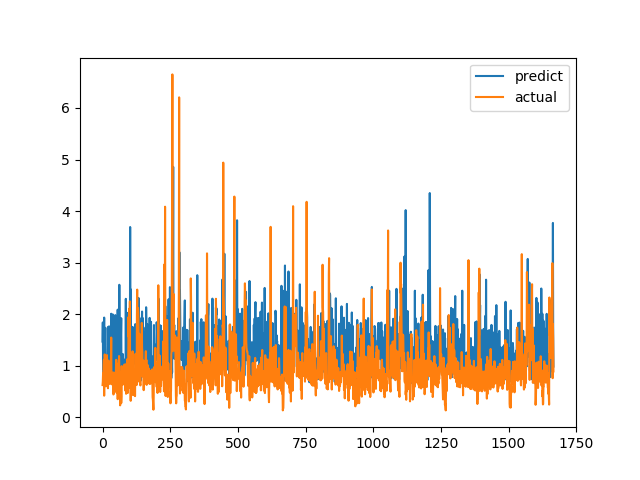

The file beside this chart, header and first rows:
predict, actual
1.468, 0.6238
1.839, 0.6915
0.9401, 0.8558
1.282, 0.7094
0.7026, 1.015
1.248, 1.116
1.933, 0.4183
0.8856, 1.002
1.526, 1.219
1.405, 1.143
1.735, 0.6528
1.183, 0.6747
1.208, 0.601
0.9604, 0.6695
0.9092, 0.6538
0.7083, 0.7814
0.9041, 1.206
1.037, 0.8469
1.182, 0.8286
1.178, 0.6482
1.751, 0.5624
1.135, 0.7183
1.599, 1.1
1.053, 0.9542
1.763, 0.729
1.479, 0.6694
0.7696, 0.8631
0.7788, 0.6465
0.7554, 0.8223
1.45, 0.9236
1.301, 0.8301
1.033, 1.067
2.008, 1.546
0.8524, 0.6827
1.292, 0.6386
0.9059, 0.6464
1.239, 0.6881
1.267, 0.7274
1.994, 0.65
0.9203, 0.8694
0.9569, 0.4409
1.25, 0.4519
0.7906, 0.7575
0.7997, 0.4952
1.015, 0.6851
0.8871, 0.7244
1.251, 0.8654
1.981, 0.74
1.155, 0.8071
1.647, 0.8204
1.058, 1.114
0.9774, 1.109
1.888, 0.4751
1.245, 1.039
1.355, 0.9458
1.139, 0.7878
2.087, 0.3505
0.8219, 0.9368
0.8861, 0.9868
1.033, 0.647
... 1,607 more rows
